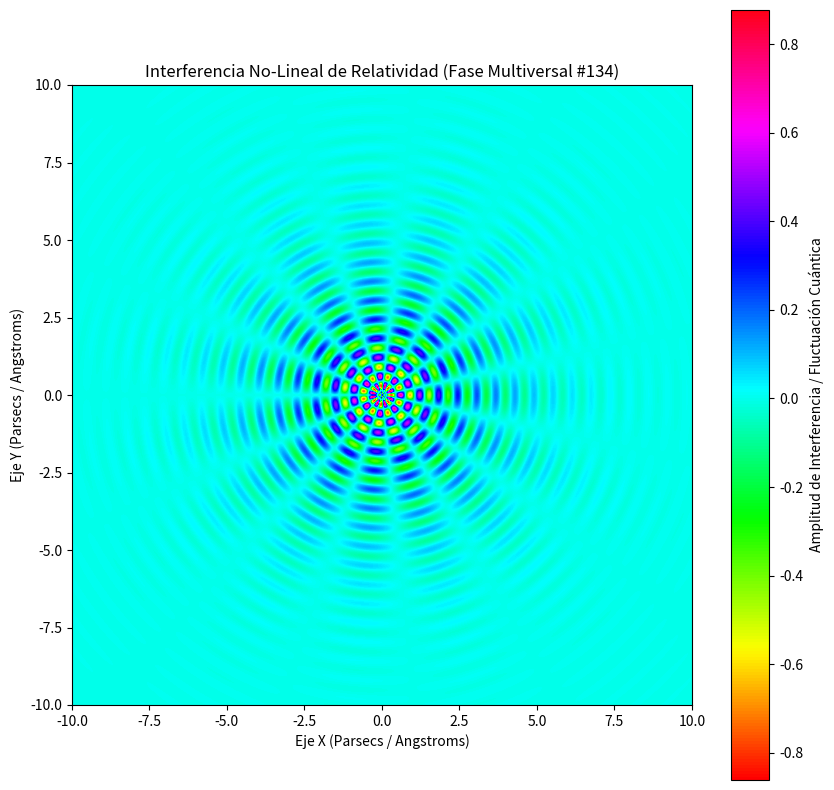

Python code for this plot:
%matplotlib inline
# Simulación Multiversal: Relatividad - Variante 134
import numpy as np
import matplotlib.pyplot as plt

# Parámetros Físicos No-Lineales
omega_1 = 10.196
omega_2 = 7.504
lambda_decay = 0.485
phase_shift = 1.688

x = np.linspace(-10, 10, 800)
y = np.linspace(-10, 10, 800)
X, Y = np.meshgrid(x, y)

# Dinámica de Fluidos / Campos Tensor-Escalares (Fase Multiversal)
R = np.sqrt(X**2 + Y**2) + 1e-5
Z = (np.sin(omega_1 * R + phase_shift) * np.cos(omega_2 * np.arctan2(Y, X))) * np.exp(-lambda_decay * R)

plt.figure(figsize=(10, 10))
plt.imshow(Z, cmap='hsv', extent=[-10, 10, -10, 10], origin='lower')
plt.colorbar(label='Amplitud de Interferencia / Fluctuación Cuántica')
plt.title(r'Interferencia No-Lineal de Relatividad (Fase Multiversal #134)')
plt.xlabel('Eje X (Parsecs / Angstroms)')
plt.ylabel('Eje Y (Parsecs / Angstroms)')
plt.show()
